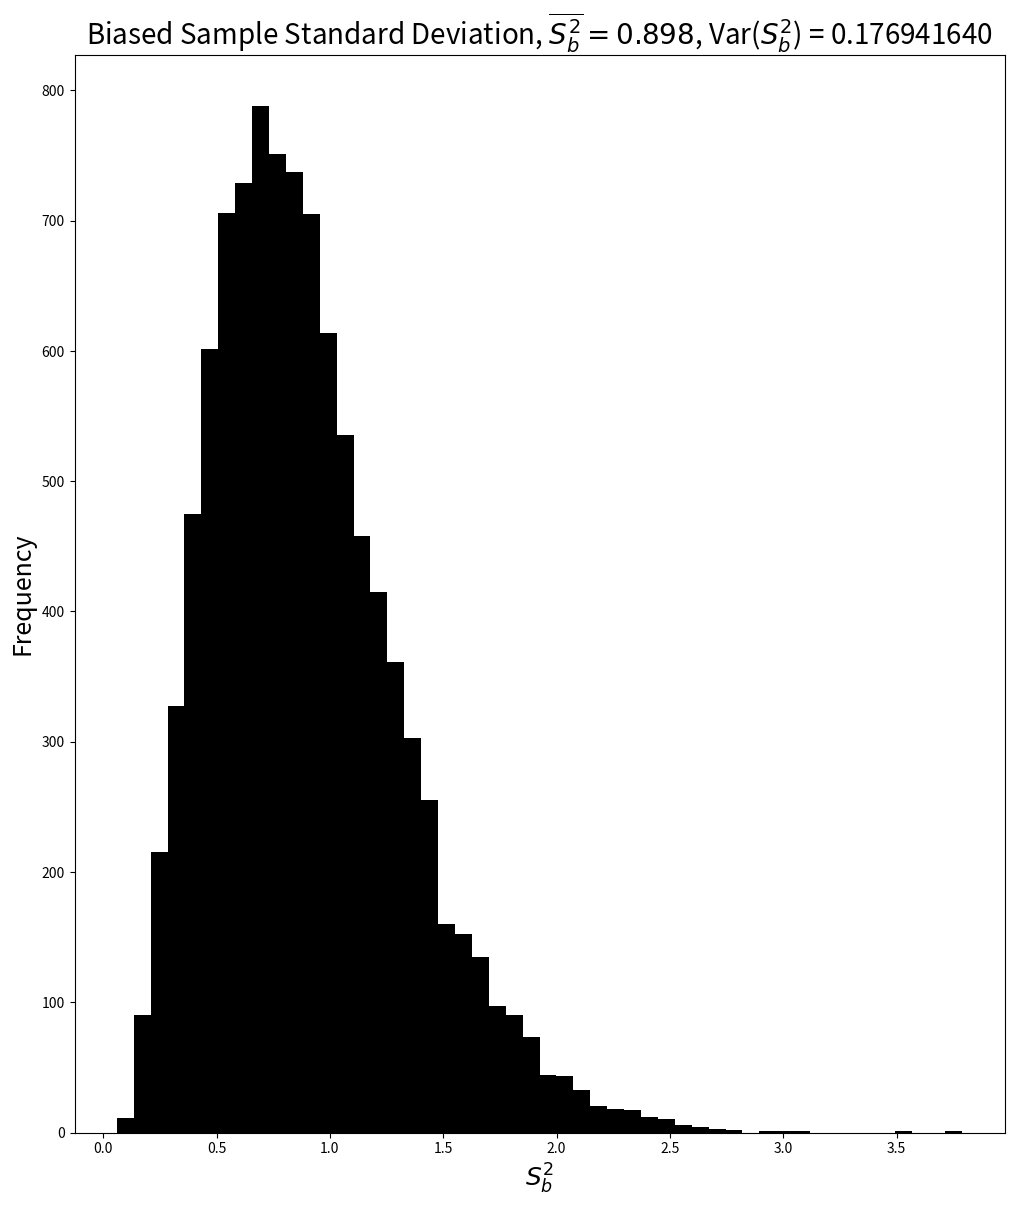

Source code (Python):
# -*- coding: utf-8 -*-
"""
Created on Tue Mar  2 03:01:49 2021

[redacted]
"""
import numpy as np
import matplotlib.pyplot as plt
np.random.seed(42)

#set problem parameters
mu = 0
sigma = 1
N = 10000                                                                     #number of experiments
n = 10                                                                        #number of draws in each experiment
nbins = 50                                                                    #number of bins for histogram

sample= np.random.normal(mu,sigma,(N,n))                                      #generate Gaussian dist size Nxn
avg = np.average(sample, axis = 1)                                            #compute average for each of the n trials
sb2_arr = np.nan*np.zeros(N)                                                  #initialize array to hold sb2 values

for j in range(N):
    sb2 = 1/(n)*np.sum([(sample[j][i] - avg[j])**2 for i in range(n)])        #compute sb2
    sb2_arr[j] = sb2
    
sb2_avg = np.average(sb2_arr)                                                 #compute average and variance
sb2_var = np.var(sb2_arr)

#make plot
plt.figure(figsize = (12,14))
plt.title('Biased Sample Standard Deviation, $\\overline{{S_b^2}} = {0:0.3f}$, Var($S_b^2$) = {1:0.9f}'.format(sb2_avg, sb2_var), size = 20)
bins = np.linspace(np.min(sb2_arr), np.max(sb2_arr), nbins+1)
plt.hist(sb2_arr, bins, color = 'k', rwidth = 1)
plt.xlabel('$S_b^2$', size = 18)
plt.ylabel('Frequency', size = 18)
#plt.xticks(bins, rotation = 90)
#plt.grid()
plt.show()
